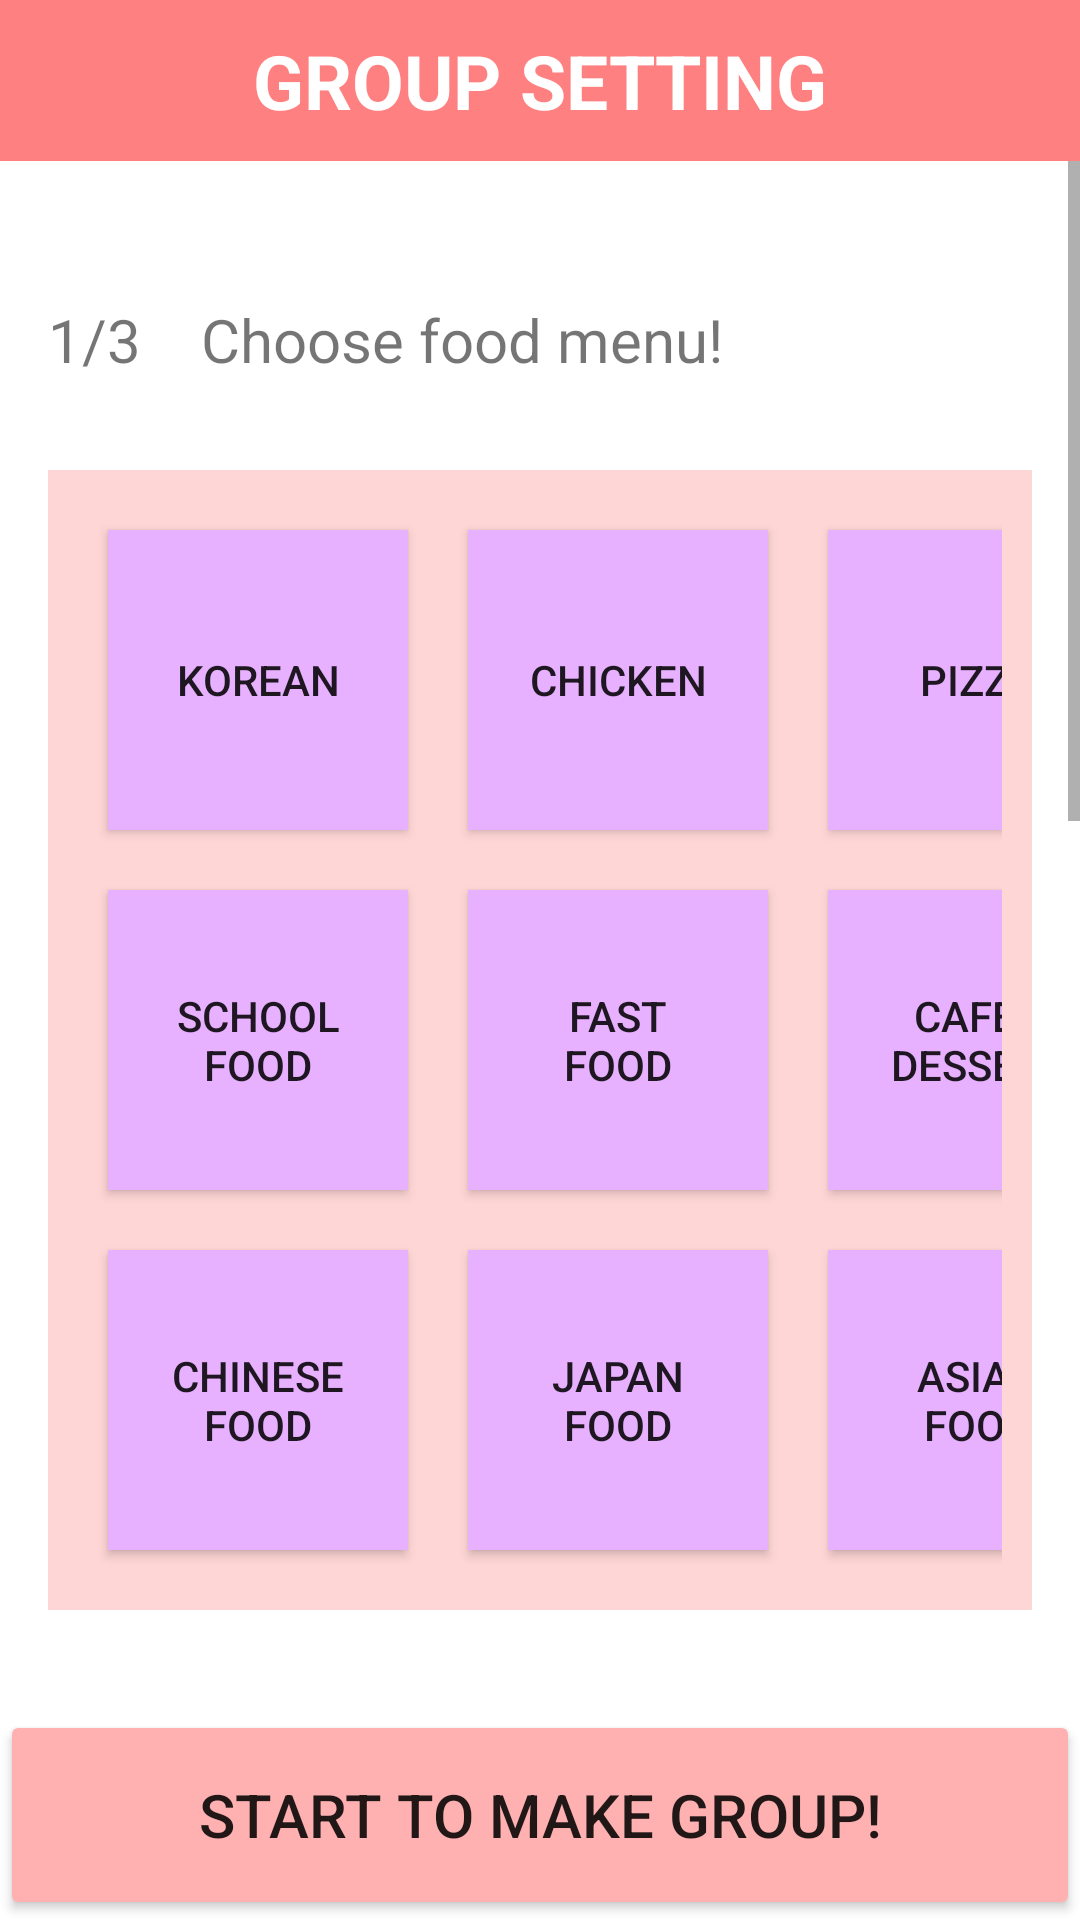

Layout XML and referenced resources for this Android screen:
<!-- AndroidManifest.xml: application theme Theme.Project1 -->
<!-- res/layout/activity_recruiter_scroll.xml -->
<?xml version="1.0" encoding="utf-8"?>
<androidx.constraintlayout.widget.ConstraintLayout xmlns:android="http://schemas.android.com/apk/res/android"
    xmlns:app="http://schemas.android.com/apk/res-auto"
    xmlns:tools="http://schemas.android.com/tools"
    android:layout_width="match_parent"
    android:layout_height="match_parent"
    tools:viewBindingIgnore="true">


    <TextView
        android:id="@+id/groupSetting"
        android:layout_width="match_parent"
        android:layout_height="wrap_content"
        android:background="@color/pink"
        android:padding="10dp"
        android:text="GROUP SETTING"
        android:textAlignment="center"
        android:textColor="@color/white"
        android:textSize="25dp"
        android:textStyle="bold"
        app:layout_constraintTop_toTopOf="parent" />


    <ScrollView
        android:layout_width="match_parent"
        android:layout_height="0dp"
        app:layout_constraintBottom_toTopOf="@id/startToMakeGroupButton"
        app:layout_constraintTop_toBottomOf="@id/groupSetting">

        <LinearLayout
            android:layout_width="match_parent"
            android:layout_height="wrap_content"
            android:orientation="vertical">

            <LinearLayout
                android:layout_width="match_parent"
                android:layout_height="wrap_content"
                android:layout_margin="16dp"
                android:orientation="vertical">


                <LinearLayout
                    android:layout_width="match_parent"
                    android:layout_height="wrap_content"
                    android:layout_marginTop="30dp"
                    android:layout_marginBottom="30dp"
                    android:orientation="horizontal">

                    <TextView
                        android:layout_width="wrap_content"
                        android:layout_height="match_parent"
                        android:layout_marginRight="20dp"
                        android:text="1/3"
                        android:textSize="20dp" />

                    <TextView
                        android:layout_width="wrap_content"
                        android:layout_height="wrap_content"
                        android:text="Choose food menu!"
                        android:textSize="20dp" />

                </LinearLayout>


                <TableLayout
                    android:layout_width="match_parent"
                    android:layout_height="wrap_content"
                    android:background="@color/lightLightPink"
                    android:padding="10dp">

                    <TableRow android:layout_width="match_parent">

                        <ToggleButton
                            android:id="@+id/btn_Korean"
                            android:layout_width="100dp"
                            android:layout_height="100dp"
                            android:layout_margin="10dp"
                            android:background="@drawable/button_color_drawable"
                            android:padding="15dp"
                            android:textOff="Korean"
                            android:textOn="Korean" />

                        <ToggleButton
                            android:id="@+id/btn_Chicken"
                            android:layout_width="100dp"
                            android:layout_height="100dp"
                            android:layout_margin="10dp"
                            android:background="@drawable/button_color_drawable"
                            android:padding="15dp"
                            android:textOff="Chicken"
                            android:textOn="Chicken" />

                        <ToggleButton
                            android:id="@+id/btn_Pizza"
                            android:layout_width="100dp"
                            android:layout_height="100dp"
                            android:layout_margin="10dp"
                            android:background="@drawable/button_color_drawable"
                            android:padding="15dp"
                            android:textOff="Pizza"
                            android:textOn="Pizza" />

                    </TableRow>


                    <TableRow>

                        <ToggleButton
                            android:id="@+id/btn_SchoolFood"
                            android:layout_width="100dp"
                            android:layout_height="100dp"
                            android:layout_margin="10dp"
                            android:background="@drawable/button_color_drawable"
                            android:padding="15dp"
                            android:textOff="School Food"
                            android:textOn="School Food" />

                        <ToggleButton
                            android:id="@+id/btn_FastFood"
                            android:layout_width="100dp"
                            android:layout_height="100dp"
                            android:layout_margin="10dp"
                            android:background="@drawable/button_color_drawable"
                            android:padding="15dp"
                            android:textOff="Fast Food"
                            android:textOn="Fast Food" />

                        <ToggleButton
                            android:id="@+id/btn_Cafe_Dessert"
                            android:layout_width="100dp"
                            android:layout_height="100dp"
                            android:layout_margin="10dp"
                            android:background="@drawable/button_color_drawable"
                            android:padding="15dp"
                            android:textOff="Cafe / Dessert"
                            android:textOn="Cafe / Dessert" />

                    </TableRow>

                    <TableRow>

                        <ToggleButton
                            android:id="@+id/btn_ChineseFood"
                            android:layout_width="100dp"
                            android:layout_height="100dp"
                            android:layout_margin="10dp"
                            android:background="@drawable/button_color_drawable"
                            android:padding="15dp"
                            android:textOff="Chinese Food"
                            android:textOn="Chinese Food" />

                        <ToggleButton
                            android:id="@+id/btn_JapanFood"
                            android:layout_width="100dp"
                            android:layout_height="100dp"
                            android:layout_margin="10dp"
                            android:background="@drawable/button_color_drawable"
                            android:padding="15dp"
                            android:textOff="Japan Food"
                            android:textOn="Japan Food" />

                        <ToggleButton
                            android:id="@+id/btn_AsianFood"
                            android:layout_width="100dp"
                            android:layout_height="100dp"
                            android:layout_margin="10dp"
                            android:background="@drawable/button_color_drawable"

                            android:padding="15dp"
                            android:textOff="Asian Food"
                            android:textOn="Asian Food" />

                    </TableRow>


                </TableLayout>


                <TextView
                    android:layout_width="match_parent"
                    android:layout_height="wrap_content"
                    android:layout_marginTop="100dp"
                    android:text="2/3 How many friends do you want?"
                    android:textSize="20dp" />

                <LinearLayout
                    android:layout_width="wrap_content"
                    android:layout_height="wrap_content"
                    android:layout_marginTop="30dp"
                    android:orientation="horizontal">

                    <NumberPicker
                        android:id="@+id/numberPicker_friends"
                        android:layout_width="wrap_content"
                        android:layout_height="wrap_content"
                        android:layout_marginLeft="50dp"
                        android:scaleX="2"
                        android:scaleY="2" />

                    <LinearLayout
                        android:layout_width="wrap_content"
                        android:layout_height="wrap_content"
                        android:orientation="vertical">

                        <TextView
                            android:id="@+id/showTotalPeopleNow"
                            android:layout_width="wrap_content"
                            android:layout_height="wrap_content"
                            android:layout_marginLeft="50dp"
                            android:layout_marginTop="30dp"
                            android:textColor="@color/pink"
                            android:textSize="20dp" />

                        <TextView
                            android:id="@+id/totalPeopleWarningText"
                            android:layout_width="wrap_content"
                            android:layout_height="wrap_content"
                            android:layout_marginLeft="50dp"
                            android:layout_marginTop="15dp"
                            android:textColor="@color/pink"
                            android:textSize="13dp" />

                    </LinearLayout>

                </LinearLayout>

                <TextView
                    android:layout_width="match_parent"
                    android:layout_height="wrap_content"
                    android:layout_marginTop="100dp"
                    android:text="3/3  How can you wait?"
                    android:textSize="20dp" />

                <LinearLayout
                    android:layout_width="wrap_content"
                    android:layout_height="wrap_content"
                    android:layout_marginTop="30dp"
                    android:orientation="horizontal">

                    <NumberPicker
                        android:id="@+id/numberPicker_waitTime"
                        android:layout_width="wrap_content"
                        android:layout_height="wrap_content"
                        android:layout_marginLeft="150dp"
                        android:scaleX="2"
                        android:scaleY="2" />


                    <TextView
                        android:layout_width="wrap_content"
                        android:layout_height="wrap_content"
                        android:layout_marginLeft="50dp"
                        android:layout_marginTop="50dp"
                        android:text="min"
                        android:textColor="@color/pink"
                        android:textSize="50dp" />

                </LinearLayout>

                <TextView
                    android:layout_width="match_parent"
                    android:layout_height="wrap_content"
                    android:layout_marginTop="20dp"
                    android:text="maximum of waiting time : 59min"
                    android:textAlignment="center"
                    android:textColor="@color/pink" />


            </LinearLayout>
        </LinearLayout>

    </ScrollView>

    <Button
        android:id="@+id/startToMakeGroupButton"
        android:layout_width="match_parent"
        android:layout_height="70dp"
        android:backgroundTint="@color/lightPink"
        android:text="Start to make Group!"
        android:textSize="20dp"
        app:layout_constraintBottom_toBottomOf="parent"
        app:layout_constraintEnd_toEndOf="parent"></Button>


</androidx.constraintlayout.widget.ConstraintLayout>
<!-- resources referenced by this layout -->
<resources>
  <color name="lightLightPink">#FFD6D6</color>
  <color name="lightPink">#FFB1B1</color>
  <color name="pink">#FF8080</color>
  <color name="white">#FFFFFFFF</color>
  <!-- drawable button_color_drawable (drawable) -->
  <?xml version="1.0" encoding="utf-8"?>
  <selector xmlns:android="http://schemas.android.com/apk/res/android">
  
  
      <item
          android:state_checked="false"
          android:drawable="@drawable/button_unchecked"/>
  
      <item
          android:state_checked="true"
          android:drawable="@drawable/button_checked"/>
  </selector>
  <style name="Theme.Project1" parent="Theme.MaterialComponents.Light.NoActionBar">
          
          <item name="colorPrimary">@color/newPurple</item>
          <item name="colorPrimaryVariant">@color/newPurple</item>
          <item name="colorOnPrimary">@color/white</item>
          
          <item name="colorSecondary">@color/teal_200</item>
          <item name="colorSecondaryVariant">@color/teal_700</item>
          <item name="colorOnSecondary">@color/black</item>
          
          <item name="android:statusBarColor" tools:targetApi="l">?attr/colorPrimaryVariant</item>
          
      </style>
  <!-- drawable button_unchecked (drawable) -->
  <?xml version="1.0" encoding="utf-8"?>
  <shape xmlns:android="http://schemas.android.com/apk/res/android"
      android:shape="rectangle">
      <size
          android:width="100dp"
          android:height="100dp" />
      <solid android:color="@color/lightPurple" />
  
  </shape>
  <!-- drawable button_checked (drawable) -->
  <?xml version="1.0" encoding="utf-8"?>
  <shape xmlns:android="http://schemas.android.com/apk/res/android"
      android:shape="rectangle">
      <size
          android:width="100dp"
          android:height="100dp" />
      <solid android:color="@color/newPurple" />
  </shape>
  <color name="newPurple">#DC32FF</color>
  <color name="teal_200">#FF03DAC5</color>
  <color name="teal_700">#FF018786</color>
  <color name="black">#FF000000</color>
  <color name="lightPurple">#E8B1FF</color>
</resources>
